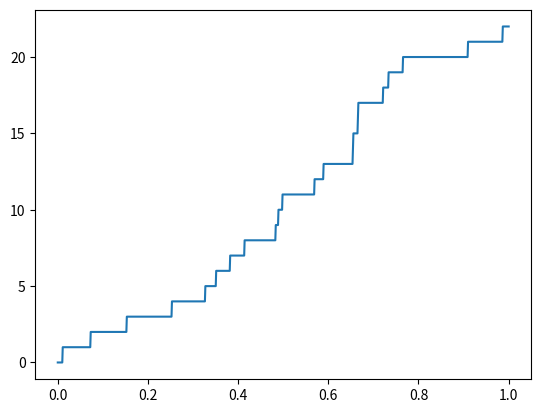

This chart was generated by the following Python code:
#%%
import numpy as np
import matplotlib.pyplot as plt
from scipy.stats import poisson

# %%
T = 1000
lbd = 20
t = np.linspace(0, 1, T)
dt = t[1]-t[0]
incr = poisson.ppf(
    np.random.rand(T),
    mu = lbd*dt 
)
n = incr.cumsum()
plt.plot(t, n)

# %%
